Run: headless pygame with SDL's dummy video driver; simulated clock (each Clock.tick advances the game by its frame time, no real sleeping); random seed 0; keys injected as events and as key.get_pressed() state; no mouse input.
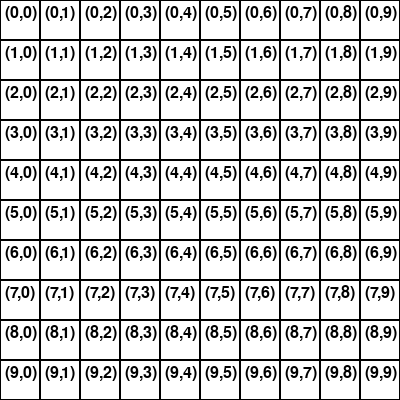
Frame 1 of 4 · flips 1–60 · no input
Frame 2 of 4 · flips 61–180 · tapped SPACE, RETURN · held RIGHT (→), D · screen unchanged from frame 1, image omitted
Frame 3 of 4 · flips 181–300 · held DOWN (↓), S · screen unchanged from frame 2, image omitted
Frame 4 of 4 · flips 301–420 · held LEFT (←), A, UP (↑), W · screen unchanged from frame 3, image omitted

The pygame program that drew these frames:

import pygame
import sys

# Inicializace Pygame
pygame.init()

# Nastavení velikosti okna a fontu
width, height = 400, 400  # 10 čtverců po 20 pixelech v každém směru
screen = pygame.display.set_mode((width, height))
pygame.display.set_caption("10x10 Grid")
font = pygame.font.SysFont(None, 24)

# Barvy
WHITE = (255, 255, 255)
BLACK = (0, 0, 0)

# Velikost jednotlivých čtverců
cell_size = 40

# Hlavní smyčka
running = True
while running:
    for event in pygame.event.get():
        if event.type == pygame.QUIT:
            running = False

    # Vymazání obrazovky
    screen.fill(WHITE)

    # Vykreslení mřížky a textu
    for x in range(10):
        for y in range(10):
            rect = pygame.Rect(x * cell_size, y * cell_size, cell_size, cell_size)
            pygame.draw.rect(screen, BLACK, rect, 1)
            text = font.render(f"({y},{x})", True, BLACK)
            screen.blit(text, (x * cell_size + 5, y * cell_size + 5))

    # Aktualizace obrazovky
    pygame.display.flip()

# Ukončení Pygame
pygame.quit()
sys.exit()
